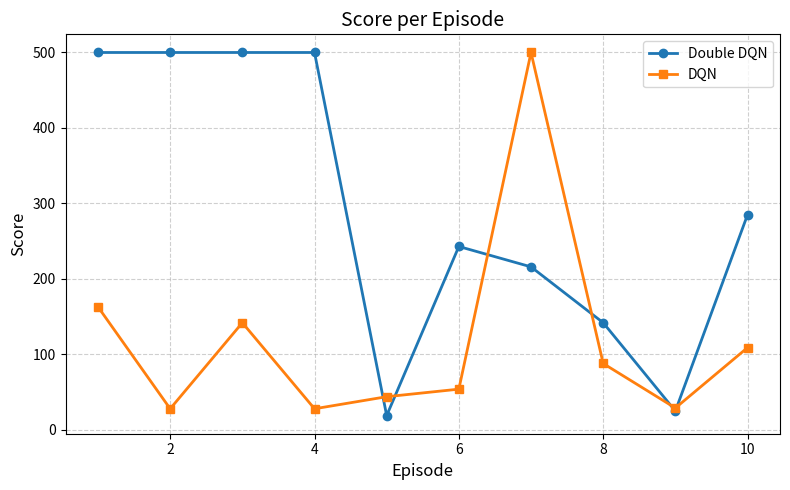

Write the Python code that produced this figure.
import matplotlib.pyplot as plt

episodes = list(range(1, 11))

double_score = [500, 500, 500, 500, 19, 243, 216, 142, 25, 285]
dqn_score = [163, 28, 142, 28, 44, 54, 500, 88, 29, 109]

plt.figure(figsize=(8, 5))
plt.plot(episodes, double_score, marker='o', label='Double DQN', linewidth=2)
plt.plot(episodes, dqn_score, marker='s', label='DQN', linewidth=2)
plt.title("Score per Episode", fontsize=14)
plt.xlabel("Episode", fontsize=12)
plt.ylabel("Score", fontsize=12)
plt.grid(True, linestyle="--", alpha=0.6)
plt.legend()
plt.tight_layout()
plt.show()
